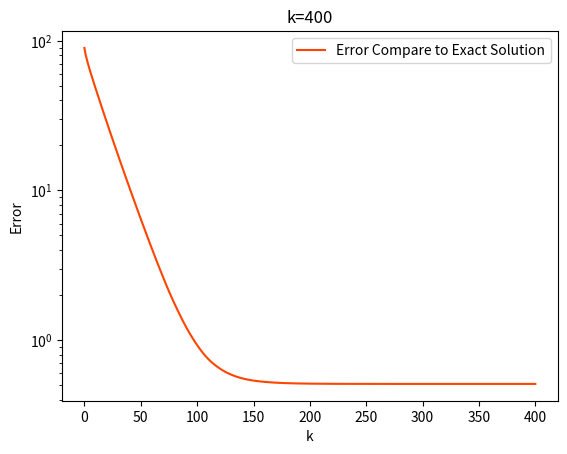

Write Python code to recreate this figure.
import copy 
import matplotlib.pyplot as plt
#import numpy as np
import matplotlib as mpl


import tqdm
from tqdm import tqdm


##########################################################################################

def real_True(number): # turn complex number to negative
    if isinstance(number, int):
        return number
    elif isinstance(number, float):
        return number
    elif isinstance(number, complex):
        return -100

    
def int_True(number): # return int
    if isinstance(number, complex):
        return 0
    elif (number % 1==0):
        return -1
    else:
        return 0
    


def IBcboundary(i, j ,  x_len, y_len, d, r): # calculate boundary points for each i,j
    
    x = i * d
    y = j * d
    i_B1a_0= (x_len/2 - ( (r**2) - (y-y_len/2)**2 )**(1/2))/d
    i_B2b_0=(x_len/2 + ( (r**2) - (y-y_len/2)**2 )**(1/2))/d
    j_B1a_0=(y_len/2 - ( (r**2) - (x-x_len/2)**2 )**(1/2))/d
    j_B2b_0=(y_len/2 + ( (r**2) - (x-x_len/2)**2 )**(1/2))/d


    i_B1a= int(real_True(i_B1a_0)) 
    i_B2b=int(real_True(i_B2b_0)) +1 + int_True(i_B2b_0)
    j_B1a=int(real_True(j_B1a_0))
    j_B2b=int(real_True(j_B2b_0))+1 + int_True(j_B2b_0)



    return i_B1a, i_B2b, j_B1a, j_B2b
##########################################################################################




##########################################################################################

def IBcondiitionor(  i_B1a, i_B2b, j_B1a, j_B2b, j_max, i_max): # use each EP i,j to classify each EP
    GeneralP = [[0 for _ in range(0,j_max+1)] for _ in range(0,i_max+1)]
    P_xbl0 = copy.deepcopy(GeneralP)
    P_xbh0 = copy.deepcopy(GeneralP)
    P_ybl0 = copy.deepcopy(GeneralP)
    P_ybh0 = copy.deepcopy(GeneralP)


    C_xbl = copy.deepcopy(GeneralP)
    C_xbh = copy.deepcopy(GeneralP)
    C_ybl = copy.deepcopy(GeneralP)
    C_ybh = copy.deepcopy(GeneralP)

    C_edge = copy.deepcopy(GeneralP)

    C_xlyl = copy.deepcopy(GeneralP)
    C_xlyh = copy.deepcopy(GeneralP)
    C_xhyl = copy.deepcopy(GeneralP)
    C_xhyh = copy.deepcopy(GeneralP)

    

    a = 1
    b = 10
    c = 41
    d = 51


    for j in range(1,j_max):
        if i_B1a[j]>0:
            P_xbl0[j][i_B1a[j]] = a
        if i_B2b[j]>0:
            P_xbh0[j][i_B2b[j]] = b
    for i in range(1,i_max):
        if j_B1a[i]>0:
            P_ybl0[j_B1a[i]][i] = c
        if j_B2b[i]>0:
            P_ybh0[j_B2b[i]][i] = d

    for j in range(1,j_max):
        for i in range(1,i_max):
            if ((P_xbl0[j][i] + P_xbh0[j][i]==a+b) or (P_ybl0[j][i] + P_ybh0[j][i]==c+d)): # find out grid point just on the edge -->C_edge
                C_edge[j][i] = 1  

            if (P_xbl0[j][i] + P_ybl0[j][i] == a+c):     # find out where the edge cut x and y line, where x low y low -->C_xlyl
                C_xlyl[j][i] = 1 - C_edge[j][i]
            if (P_xbl0[j][i] + P_ybh0[j][i] == a+d):   # find out where the edge cut x and y line, where x low y high -->C_xlyh
                C_xlyh[j][i] = 1 - C_edge[j][i]
            if (P_xbh0[j][i] + P_ybl0[j][i] == b+c):   # find out where the edge cut x and y line, where x high y low -->C_xhyl
                C_xhyl[j][i] = 1 - C_edge[j][i]
            if (P_xbh0[j][i] + P_ybh0[j][i] == b+d):   # find out where the edge cut x and y line, where x high y high -->C_xhyh
                C_xhyh[j][i] = 1 - C_edge[j][i]
            
            special = C_edge[j][i] +  C_xlyl[j][i] + C_xlyh[j][i] + C_xhyl[j][i]  + C_xhyh[j][i]
        
    for j in range(1,j_max):
        for i in range(1,int(i_max/2)):

            C_xbl[j][i] = P_xbl0[j][i]//a - C_edge[j][i] -  C_xlyl[j][i] - C_xlyh[j][i] # find out where edge ONLY cut x low lines 
    
    for j in range(1,j_max):
        for i in range(int(i_max/2),i_max):

            C_xbh[j][i] = P_xbh0[j][i]//b - C_edge[j][i]  - C_xhyl[j][i] - C_xhyh[j][i] # find out where edge ONLY cut x high lines 

    for j in range(1,int(j_max/2)):
        for i in range(1,i_max):
            C_ybl[j][i] = P_ybl0[j][i]//c - C_edge[j][i] - C_xlyl[j][i]  - C_xhyl[j][i] # find out where edge ONLY cut y low lines

    for j in range(int(j_max/2),j_max):
        for i in range(1,i_max):
            C_ybh[j][i] = P_ybh0[j][i]//d - C_edge[j][i]  - C_xlyh[j][i]  - C_xhyh[j][i] # find out where edge ONLY cut y high lines 

    

    return C_xbl, C_xbh, C_ybl, C_ybh, C_edge, C_xlyl, C_xlyh, C_xhyl, C_xhyh
##########################################################################################








##########################################################################################
def Cinner_and_IBi(i_max, j_max, i_Bmin, i_Bmax, j_Bmin, j_Bmax, C_xbl, C_xbh, C_ybl, C_ybh, C_edge, C_xlyl, C_xlyh, C_xhyl, C_xhyh):

    C_total = copy.deepcopy(C_xbl)
    C_inner = copy.deepcopy(C_xbl)

    for j in range(0,j_Bmax+1):
        for i in range(0,i_Bmax+1):
            C_total[j][i] = C_xbl[j][i] + C_xbh[j][i] + C_ybl[j][i] + C_ybh[j][i] + C_edge[j][i] + C_xlyl[j][i] + C_xlyh[j][i] + C_xhyl[j][i] + C_xhyh[j][i]
            C_inner[j][i] = 1 - C_total[j][i]

    i_l = [0 for _ in range(0, j_max+1)]
    i_h = [0 for _ in range(0, j_max+1)]



    for j in range(0,j_Bmin):
        for i in range(0,i_max):
            C_inner[j][i] = 0

    for j in range(j_Bmax+1,j_max):
        for i in range(0,i_max):
            C_inner[j][i] = 0

    
    for j in range(j_Bmin,j_Bmax+1):
        for i in range(0,i_max+1):
            if C_total[j][i] == 1:
                i_l[j] = i
                break
            else: C_inner[j][i] -= 1
        for i in range(i_max,i_Bmin,-1):
            if C_total[j][i] == 1:
                i_h[j] = i
                break
            else: C_inner[j][i] -= 1

    for j in range(0,j_max+1):
        for i in range(0,i_max+1):
            if C_inner[j][i] < 0: C_inner[j][i] = 0
    
    return C_inner, C_total, i_l, i_h # C_total means the total inner boundary, while C_inner is the points in the inner boundary
##########################################################################################


    
##########################################################################################
def calculator_GSSOR(P_inputSOR, j_limlow, j_limhigh, i_limlow, i_limhigh , w): #Gauss Sadiel SOR method Pin-->Pout
    PgSOR = copy.deepcopy(P_inputSOR)
    for j in range(j_limlow, j_limhigh+1):
        for i in range(i_limlow, i_limhigh+1): 
            PgSOR[j][i] = \
                1/4 * (  PgSOR[j][i-1] + P_inputSOR[j][i+1] + PgSOR[j-1][i] + P_inputSOR[j+1][i] )*w + (1-w)*P_inputSOR[j][i]
    return PgSOR




def Point_Calculator_IBGSSOR(P, PgSOR, j, i, w, C_inner, C_total, C_xbl, C_xbh, C_ybl, C_ybh, C_edge, C_xlyl, C_xlyh, C_xhyl, C_xhyh):
    

    PgSOR[j][i] = \
        (1/4 * (  PgSOR[j][i-1] + P[j][i+1] + PgSOR[j-1][i] + P[j+1][i] )*w + (1-w)*P[j][i])*(1-C_total[j][i])*(1-C_inner[j][i]) +(\
            C_edge[j][i] \
        + C_xbl[j][i] * IB1_cal(PgSOR[j][i-1],PgSOR[j-1][i],P[j+1][i])\
        + C_xbh[j][i] * IB1_cal(P[j][i+1],PgSOR[j-1][i],P[j+1][i])\
        + C_ybl[j][i] * IB1_cal(PgSOR[j-1][i],PgSOR[j][i-1],P[j][i+1])\
        + C_ybh[j][i] * IB1_cal(P[j+1][i],PgSOR[j][i-1],P[j][i+1])\
        + C_xlyl[j][i] * IB2_cal(PgSOR[j][i-1],PgSOR[j-1][i])\
        + C_xlyh[j][i] * IB2_cal(PgSOR[j][i-1],P[j+1][i])\
        + C_xhyl[j][i] * IB2_cal(P[j][i+1],PgSOR[j-1][i])\
        + C_xhyh[j][i] * IB2_cal(P[j][i+1],P[j+1][i]) ) *(1-C_inner[j][i])\
        + C_inner[j][i] * 1
    
    return PgSOR[j][i]
##########################################################################################

##########################################################################################
def IB1_cal(a,b,c):
    P = (a*4/3+8/3+b+c)/6
    return P
##########################################################################################

##########################################################################################
def IB2_cal(a,b):
    P = (a+b)/6 + 2/3
    return P
##########################################################################################
    
        
    








##########################################################################################
def GSSOR_Solver(P_input, i_max, j_max, i_Bmin, i_Bmax, j_Bmin, j_Bmax, i_l, i_h, w , \
                 C_inner, C_total, C_xbl, C_xbh, C_ybl, C_ybh, C_edge, C_xlyl, C_xlyh, C_xhyl, C_xhyh):

    # Solve for low GP
    P = copy.deepcopy(P_input)
    
    P = calculator_GSSOR(P, 1 , j_Bmin-1, 1 , i_max-1 , w)

    # Solve for EP + GP in middle
    PgSOR = copy.deepcopy(P)
    for j in range(j_Bmin, j_Bmax+1):


        # solve for left GP
        for i in range(1, i_l[j]): 
            PgSOR[j][i] = \
                1/4 * (  PgSOR[j][i-1] + P[j][i+1] + PgSOR[j-1][i] + P[j+1][i] )*w + (1-w)*P[j][i]
        P = PgSOR


        # solve for middle (including point judgement (mathematically))
        for i in range(i_l[j], i_h[j]+1):
            PgSOR[j][i] = Point_Calculator_IBGSSOR(P, PgSOR, j, i, w,\
                                               C_inner, C_total, C_xbl, C_xbh, C_ybl, C_ybh, C_edge, C_xlyl, C_xlyh, C_xhyl, C_xhyh)
        P = PgSOR
            
        # solve for right GP
        for i in range(i_h[j]+1, i_max):
            PgSOR[j][i] = \
                1/4 * (  PgSOR[j][i-1] + P[j][i+1] + PgSOR[j-1][i] + P[j+1][i] )*w + (1-w)*P[j][i]
        P = PgSOR
    
    # solve for high GP
    P = calculator_GSSOR(P, j_Bmax+1 , j_max-1 ,1, i_max-1 , w)

    return P
    
##########################################################################################



def Res(r,Pin,d,i_l,i_h,i_max,j_max): #calcuate residual (Pin, source)-->Rout
    P = copy.deepcopy(Pin)
    rc = copy.deepcopy(r)
    for j in range(1,j_max):
        for i in range(1,i_l[j]): 
            rc[j][i] = \
                ( P[j][i-1] + P[j][i+1] + P[j-1][i] + P[j+1][i] - 4*P[j][i] ) #*(d**2)
        for i in range(i_h[j]+1,i_max): 
            rc[j][i] = \
                ( P[j][i-1] + P[j][i+1] + P[j-1][i] + P[j+1][i] - 4*P[j][i] ) #*(d**2)
    return rc






import math
def NewB(P,d):
    for j in range(0,len(P)):
        for i in range(0,len(P)):
            x = i * d
            y = j * d
            P[0][i] = -math.log(2*(x**2)-2*x+1)/(3*math.log(2))
            P[len(P)-1][i] = -math.log(2*(x**2)-2*x+1)/(3*math.log(2))
            P[j][0] = -math.log(2*(y**2)-2*y+1)/(3*math.log(2))
            P[j][len(P)-1] = -math.log(2*(y**2)-2*y+1)/(3*math.log(2))
    return P


def ExactCheck(r,Pin ,d, x_c, y_c, i_l,i_h,i_max,j_max):
    New_Res = copy.deepcopy(Pin)
    for j in range(0,len(Pin)):
        for i in range(0,len(Pin)):
            New_Res[j][i]=0
    
    for j in range(0,len(Pin)):
        for i in range(1,i_l[j]): 
            x = i * d
            y = j * d
            r = math.sqrt((x-x_c)**2+ (y-y_c)**2)
            phi_exact = -(2/3) * math.log(math.sqrt(2)*r)/math.log(2)
            New_Res[j][i] = (Pin[j][i] - phi_exact)
        for i in range(i_h[j]+1,i_max): 
            x = i * d
            y = j * d
            r = math.sqrt((x-x_c)**2+ (y-y_c)**2)
            phi_exact = -(2/3) * math.log(math.sqrt(2)*r)/math.log(2)
            New_Res[j][i] = (Pin[j][i] - phi_exact)*d
            
    return New_Res


def Error(r_in, i_max, j_max): #calculate error Rin-->e out
    r = copy.deepcopy(r_in)
    e = 0
    for j in range(1,j_max):
        for i in range(1,i_max): 
            e += abs(r[j][i])   #**2
    return e









############


def eploting(   e1,   d,    Kmax     ):
    x = [0 for _ in range(0, Kmax+1)]
    for c in range(0,Kmax+1):
        x[c] = c
    plt.plot(x, e1, color = 'orangered', label = 'Error Compare to Exact Solution')
    plt.legend()

    plt.yscale('log')
    plt.xlabel('k')
    plt.ylabel('Error')
    #plt.ylim(0,1)
    #plt.ylim(0,10**(-6))

    plt.title("k=%d"%Kmax)





    plt.show()




def Ploting3D(P):
    import matplotlib.pyplot as plt
    from mpl_toolkits.mplot3d import Axes3D
    import numpy as np

    # 直接使用您的 Python 列表格式数据
    data = P














    # 转换为 NumPy 数组以便处理
    data_np = np.array(data)

    # 获取数据的行数和列数
    rows, cols = len(data), len(data[0])

    # 创建 x 和 y 的坐标网格
    x = np.linspace(0, cols - 1, cols)
    y = np.linspace(0, rows - 1, rows)
    x, y = np.meshgrid(x, y)

    # 创建 3D 图像
    fig = plt.figure()
    ax = fig.add_subplot(111, projection='3d')

    # 绘制 3D 表面图
    ax.plot_surface(x, y, data_np, cmap='viridis')

    # 设置轴标签
    ax.set_xlabel('X Axis')
    ax.set_ylabel('Y Axis')
    ax.set_zlabel('Z Axis')

    # 显示图像
    plt.show()


 
        

##########################################################################################
##########################################################################################
##########################################################################################
##########################################################################################


def main():

    ########## input mathematical domain inforamtion
    x_len = y_len = len = 1
    r = 0.25
    x_c = x_len/2
    y_c = y_len/2


    ######### input numerical grid information
    size = 32

    d = len/size


    ######### create grid information
    i_max = int(x_len/d)  # i in [0,i_max]
    j_max = int(y_len/d)


    P = [[0 for _ in range(0,j_max+1)] for _ in range(0,i_max+1)]

    import random
    for j in range(1,j_max):
        for i in range(1,i_max):
            P[j][i] = random.randint(-1,1)


    P = NewB(P, d)




    ######### define inner boundary limit
    i_Bmin = int((x_c-r)/d)
    i_Bmax = int((x_c+r)/d) +1 +  int_True((x_c+r)/d)
    j_Bmin = int((y_c-r)/d)
    j_Bmax = int((y_c+r)/d) +1 +  int_True((y_c+r)/d)


    ######### define inner boundary
    iline = [0 for _ in range(0,i_max+1)]
    jline = [0 for _ in range(0,j_max+1)]

    i_B1a = copy.deepcopy(iline)
    i_B2b = copy.deepcopy(iline)
    j_B1a = copy.deepcopy(jline)
    j_B2b = copy.deepcopy(jline)



    for j in range(j_Bmin,j_Bmax+1):
        for i in range(i_Bmin, i_Bmax+1):
            i_B1a[j], i_B2b[j], j_B1a[i], j_B2b[i] = IBcboundary(i, j ,  x_len, y_len, d, r)


    C_xbl, C_xbh, C_ybl, C_ybh, C_edge, C_xlyl, C_xlyh, C_xhyl, C_xhyh = IBcondiitionor(  i_B1a, i_B2b, j_B1a, j_B2b, j_max, i_max)

    C_inner, C_total, i_l, i_h = Cinner_and_IBi(i_max, j_max, i_Bmin, i_Bmax, j_Bmin, j_Bmax, \
                                                C_xbl, C_xbh, C_ybl, C_ybh, C_edge, C_xlyl, C_xlyh, C_xhyl, C_xhyh)     




    ##################################################### Iteration Part ###################################################################################

    w =1
    Kmax = 400


    r1 = copy.deepcopy(P)
    e1 = [0 for _ in range(0,Kmax+1)]



    P_input = copy.deepcopy(P)
    

    for k in tqdm(range(0,Kmax+1)):

        P = GSSOR_Solver(P_input, i_max, j_max, i_Bmin, i_Bmax, j_Bmin, j_Bmax, i_l, i_h, w , \
                 C_inner, C_total, C_xbl, C_xbh, C_ybl, C_ybh, C_edge, C_xlyl, C_xlyh, C_xhyl, C_xhyh)
        P_input = copy.deepcopy(P)

        r1 = ExactCheck(r,P ,d, x_c, y_c, i_l,i_h,i_max,j_max)
        #Res(r1,P,d,i_l,i_h,i_max,j_max)
        
        e1[k] = Error(r1, i_max, j_max)
        
    #print(P)
    #Ploting3D(r1)


    eploting(   e1,   d,    Kmax     )
    


    




















'''



'''



if __name__ == "__main__":
    main()
